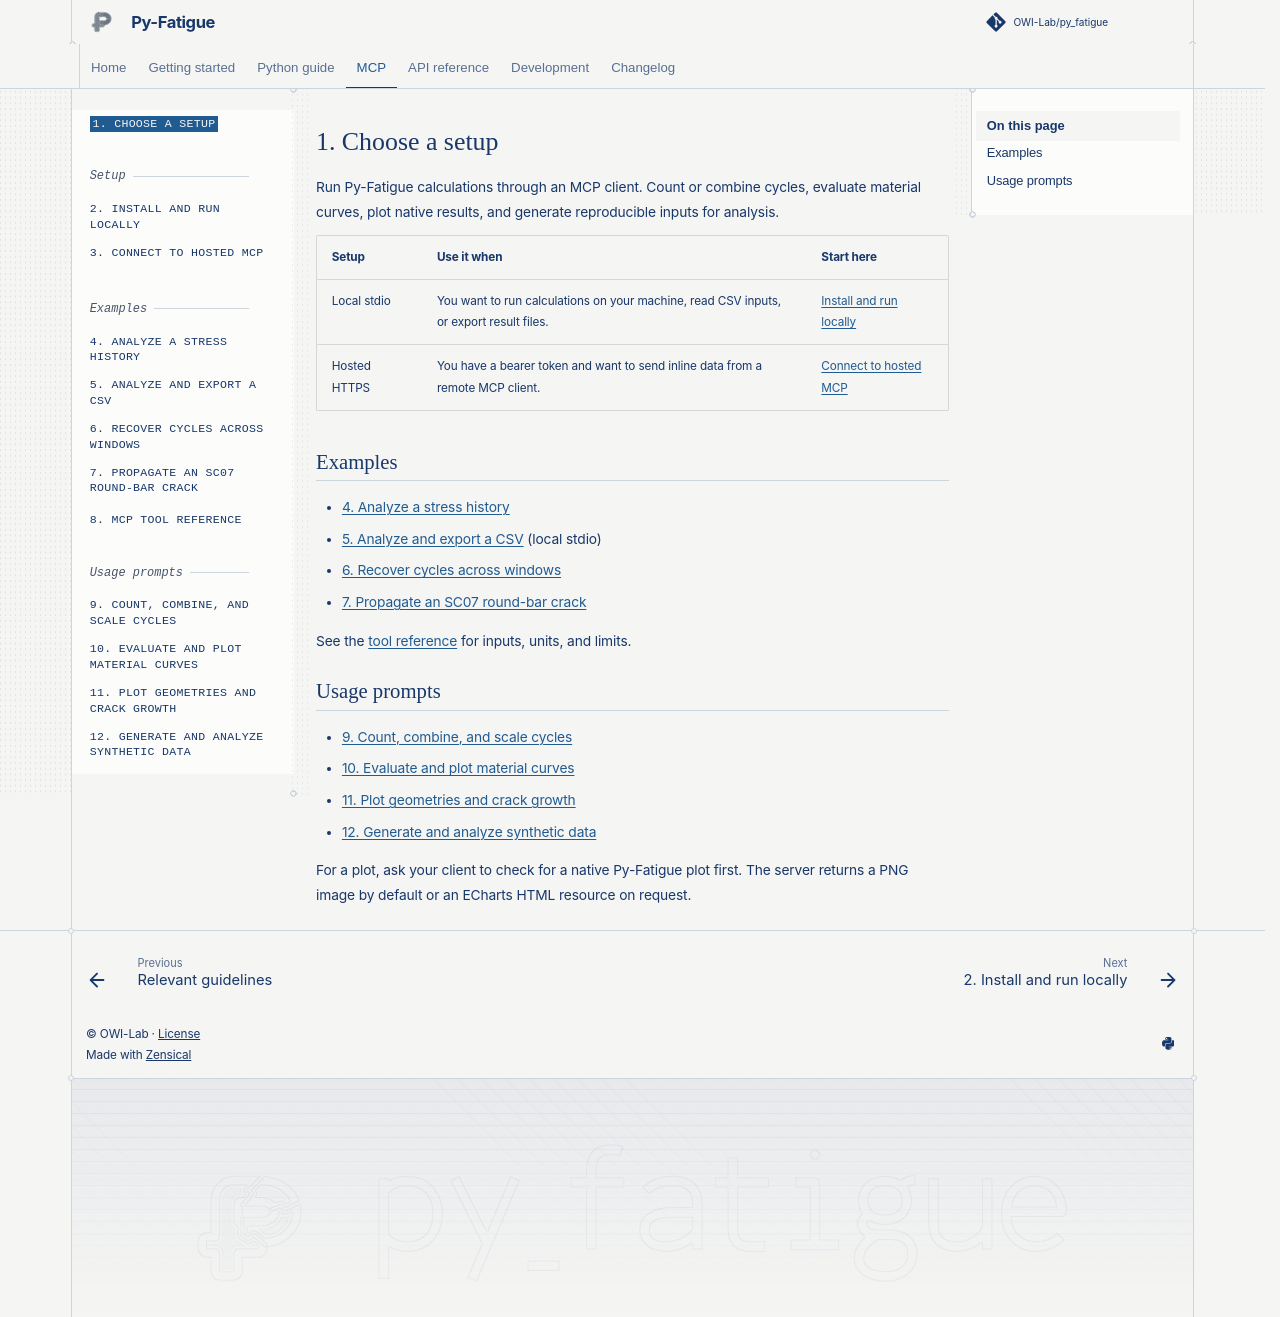

repository: OWI-Lab/py_fatigue · page: mcp/01-overview.html · generator: sphinx

# 1. Choose a setup

Run Py-Fatigue calculations through an MCP client. Count or combine
cycles, evaluate material curves, plot native results, and generate
reproducible inputs for analysis.

| Setup | Use it when | Start here |
| --- | --- | --- |
| Local stdio | You want to run calculations on your machine, read CSV inputs, or export result files. | [Install and run locally](02-run-locally.md) |
| Hosted HTTPS | You have a bearer token and want to send inline data from a remote MCP client. | [Connect to hosted MCP](03-connect-hosted.md) |

## Examples

- [4. Analyze a stress history](04-analyze-stress-history.md)
- [5. Analyze and export a CSV](05-analyze-local-csv.md) (local stdio)
- [6. Recover cycles across windows](06-recover-lffd.md)
- [7. Propagate an SC07 round-bar crack](07-propagate-sc07.md)

See the [tool reference](08-tool-reference.md) for inputs, units, and limits.


## Usage prompts

- [9. Count, combine, and scale cycles](09-count-and-combine-cycles.md)
- [10. Evaluate and plot material curves](10-evaluate-and-plot-curves.md)
- [11. Plot geometries and crack growth](11-plot-geometries-and-growth.md)
- [12. Generate and analyze synthetic data](12-generate-and-analyze-data.md)

For a plot, ask your client to check for a native Py-Fatigue plot first.
The server returns a PNG image by default or an ECharts HTML resource on request.
